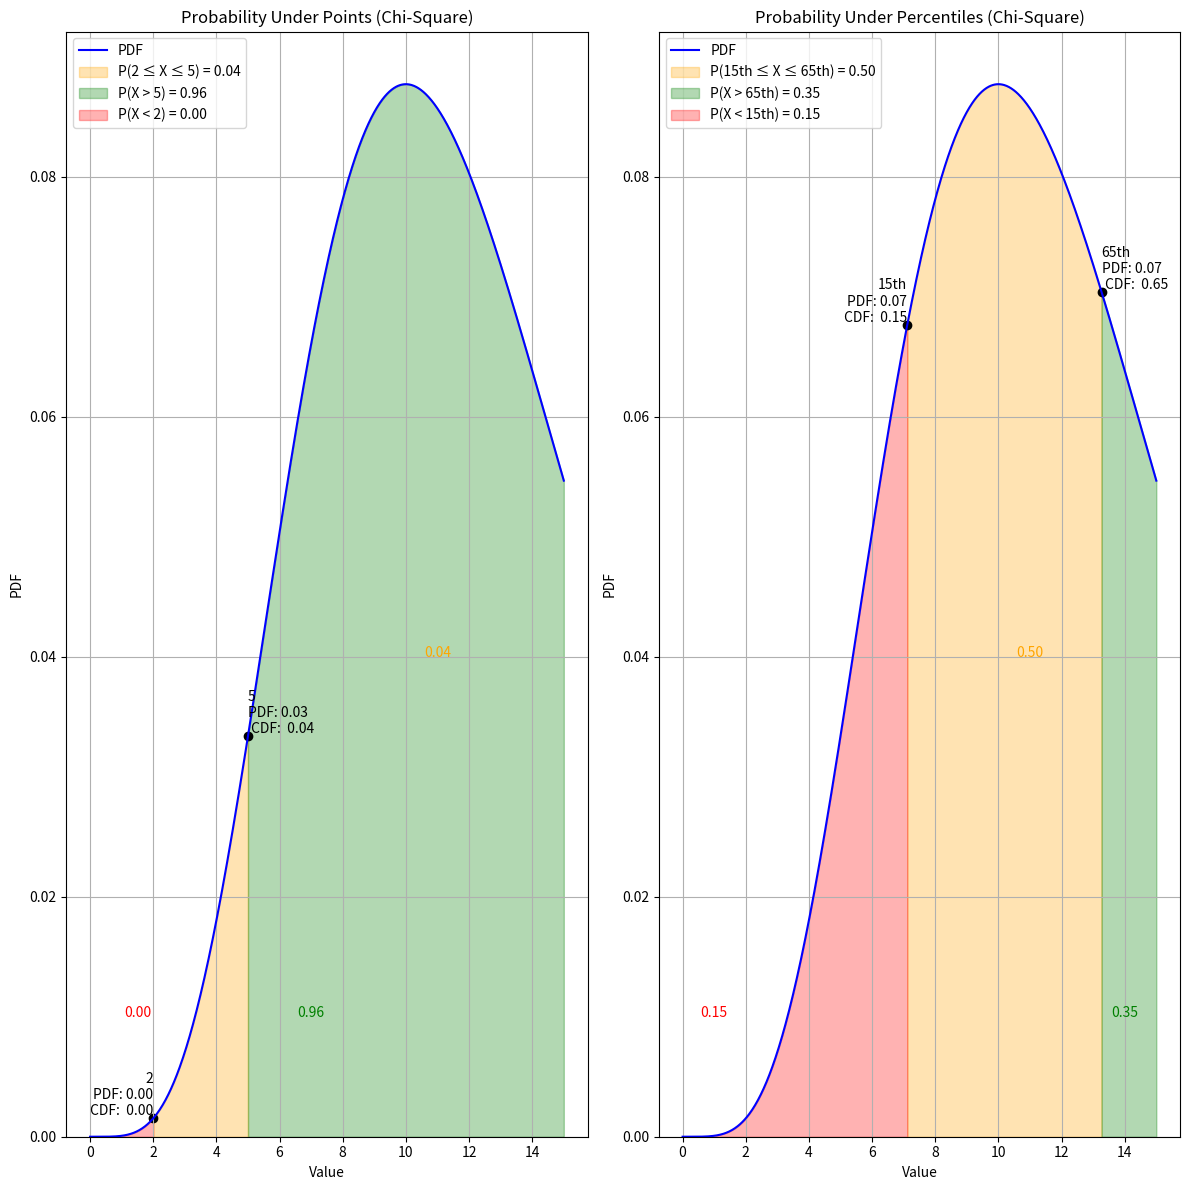

Python code for this plot:
"""
Chi-Square Distribution:
    The Chi-Square distribution is a probability distribution that is used primarily in hypothesis testing, particularly for tests of independence and goodness of fit. It is a special case of the gamma distribution and is characterized by its positive skew and non-negative values.

Statistical Properties:
    - Mean: E(χ²) = df
    - Median (Approximate): df - (2/3)
    - Variance: Var(χ²) = 2df
    - Standard Deviation: std(χ²) = √(2df)

When to Use the Chi-Square Distribution:
    - When testing the goodness of fit of observed data to an expected distribution.
    - When assessing the independence of two categorical variables in a contingency table.
    - When comparing the variances of different samples.

Convergence with Normal Distribution:
    - As the degrees of freedom (df) increase, the Chi-Square distribution becomes more symmetric and approaches the normal distribution.
    - For df > 30, the Chi-Square distribution is approximately normal.
"""

import numpy as np
import matplotlib.pyplot as plt
import seaborn as sns
from scipy.stats import chi2

data = np.array([1, 3, 3, 6, 6, 8, 9, 2, 5, 6, 5, 3, 2])
df = len(data) - 1  # Degree of freedom

dist = chi2(df)  # Chi-Square distribution

print("-----Start calculating probability under points-----")
# Calculate the CDF values at 2 and 5
cdf_2 = dist.cdf(2)
cdf_5 = dist.cdf(5)

# Calculate the probabilities
prob_between_2_and_5 = cdf_5 - cdf_2
prob_greater_than_5 = 1 - cdf_5  # dist.sf(5))
prob_less_than_2 = cdf_2

print(f"Probability of being between 2 and 5: {prob_between_2_and_5:.2f}")
print(f"Probability of being greater than 5: {prob_greater_than_5:.2f}")
print(f"Probability of being less than 2: {prob_less_than_2:.2f}")
print("-----End calculating probability under points-----\n\n")

print("-----Start calculating probability under percentiles-----")
# Find the values at the 15th and 65th percentiles
point_of_15 = dist.ppf(0.15)
point_of_65 = dist.ppf(0.65)

# Calculate the CDF values at these points
cdf_point_of_15 = dist.cdf(point_of_15)
cdf_point_of_65 = dist.cdf(point_of_65)

# Calculate the probabilities
prob_between_point_of_15_and_point_of_65 = cdf_point_of_65 - cdf_point_of_15
prob_greater_than_point_of_65 = 1 - cdf_point_of_65  # dist.sf(dist.ppf(.65))
prob_less_than_point_of_15 = cdf_point_of_15

print(
    f"Probability of being between 15th and 65th percentile: {prob_between_point_of_15_and_point_of_65:.2f}")
print(
    f"Probability of being greater than 65th percentile: {prob_greater_than_point_of_65:.2f}")
print(
    f"Probability of being less than 15th percentile: {prob_less_than_point_of_15:.2f}")
print("-----End calculating probability under percentiles-----\n\n")

print("-----Start Visualizing-----")
# Define the range of values
x_values = np.linspace(0, 15, 1000)

# Calculate the PDF values
pdf_values = dist.pdf(x_values)

# Plot the PDF and highlight areas
plt.figure(figsize=(12, 12))

# Plot 1: PDF, CDF with highlighted areas for 2 and 5
plt.subplot(1, 2, 1)
sns.lineplot(x=x_values, y=pdf_values, color='blue', label='PDF')
plt.fill_between(np.linspace(2, 5, 1000), dist.pdf(np.linspace(2, 5, 1000)),
                 color='orange', alpha=0.3, label=f'P(2 ≤ X ≤ 5) = {prob_between_2_and_5:.2f}')
plt.fill_between(np.linspace(5, max(x_values), 1000), dist.pdf(np.linspace(5, max(x_values), 1000)),
                 color='green', alpha=0.3, label=f'P(X > 5) = {prob_greater_than_5:.2f}')
plt.fill_between(np.linspace(min(x_values), 2, 1000), dist.pdf(np.linspace(min(x_values), 2, 1000)),
                 color='red', alpha=0.3, label=f'P(X < 2) = {prob_less_than_2:.2f}')
plt.scatter([2, 5], [dist.pdf(2), dist.pdf(5)], color='black')
plt.text(2, dist.pdf(
    2), f'2\nPDF: {dist.pdf(2):.2f}\n CDF: {cdf_2: .2f}', color='black', ha='right', va='bottom')
plt.text(5, dist.pdf(
    5), f'5\nPDF: {dist.pdf(5):.2f}\n CDF: {cdf_5: .2f}', color='black', ha='left', va='bottom')
plt.text(df - 1, 0.04, f'{prob_between_2_and_5:.2f}',
         color='orange', ha='center')
plt.text(7, 0.01, f'{prob_greater_than_5:.2f}', color='green', ha='center')
plt.text(1.5, 0.01, f'{prob_less_than_2:.2f}', color='red', ha='center')
plt.xlabel('Value')
plt.ylabel('PDF')
plt.title('Probability Under Points (Chi-Square)')
plt.legend()
plt.grid(True)
plt.ylim(bottom=0)
plt.tight_layout()

# Plot 2: PDF, PPF with highlighted areas for 15% and 65%
plt.subplot(1, 2, 2)
sns.lineplot(x=x_values, y=pdf_values, color='blue', label='PDF')
plt.fill_between(np.linspace(point_of_15, point_of_65, 1000), dist.pdf(np.linspace(point_of_15, point_of_65, 1000)),
                 color='orange', alpha=0.3, label=f'P(15th ≤ X ≤ 65th) = {prob_between_point_of_15_and_point_of_65:.2f}')
plt.fill_between(np.linspace(point_of_65, max(x_values), 1000), dist.pdf(np.linspace(point_of_65, max(
    x_values), 1000)), color='green', alpha=0.3, label=f'P(X > 65th) = {prob_greater_than_point_of_65:.2f}')
plt.fill_between(np.linspace(min(x_values), point_of_15, 1000), dist.pdf(np.linspace(min(
    x_values), point_of_15, 1000)), color='red', alpha=0.3, label=f'P(X < 15th) = {prob_less_than_point_of_15:.2f}')
plt.scatter([point_of_15, point_of_65], [dist.pdf(
    point_of_15), dist.pdf(point_of_65)], color='black')
plt.text(point_of_15, dist.pdf(point_of_15),
         f'15th\nPDF: {dist.pdf(point_of_15):.2f}\n CDF: {cdf_point_of_15: .2f}', color='black', ha='right', va='bottom')
plt.text(point_of_65, dist.pdf(point_of_65),
         f'65th\nPDF: {dist.pdf(point_of_65):.2f}\n CDF: {cdf_point_of_65: .2f}', color='black', ha='left', va='bottom')
plt.text(df - 1, 0.04,
         f'{prob_between_point_of_15_and_point_of_65:.2f}', color='orange', ha='center')
plt.text(np.max(x_values) - 1, 0.01,
         f'{prob_greater_than_point_of_65:.2f}', color='green', ha='center')
plt.text(np.min(x_values) + 1, 0.01,
         f'{prob_less_than_point_of_15:.2f}', color='red', ha='center')
plt.xlabel('Value')
plt.ylabel('PDF')
plt.title('Probability Under Percentiles (Chi-Square)')
plt.legend()
plt.grid(True)
plt.ylim(bottom=0)
plt.tight_layout()

plt.show()
print("-----End Visualizing-----")
